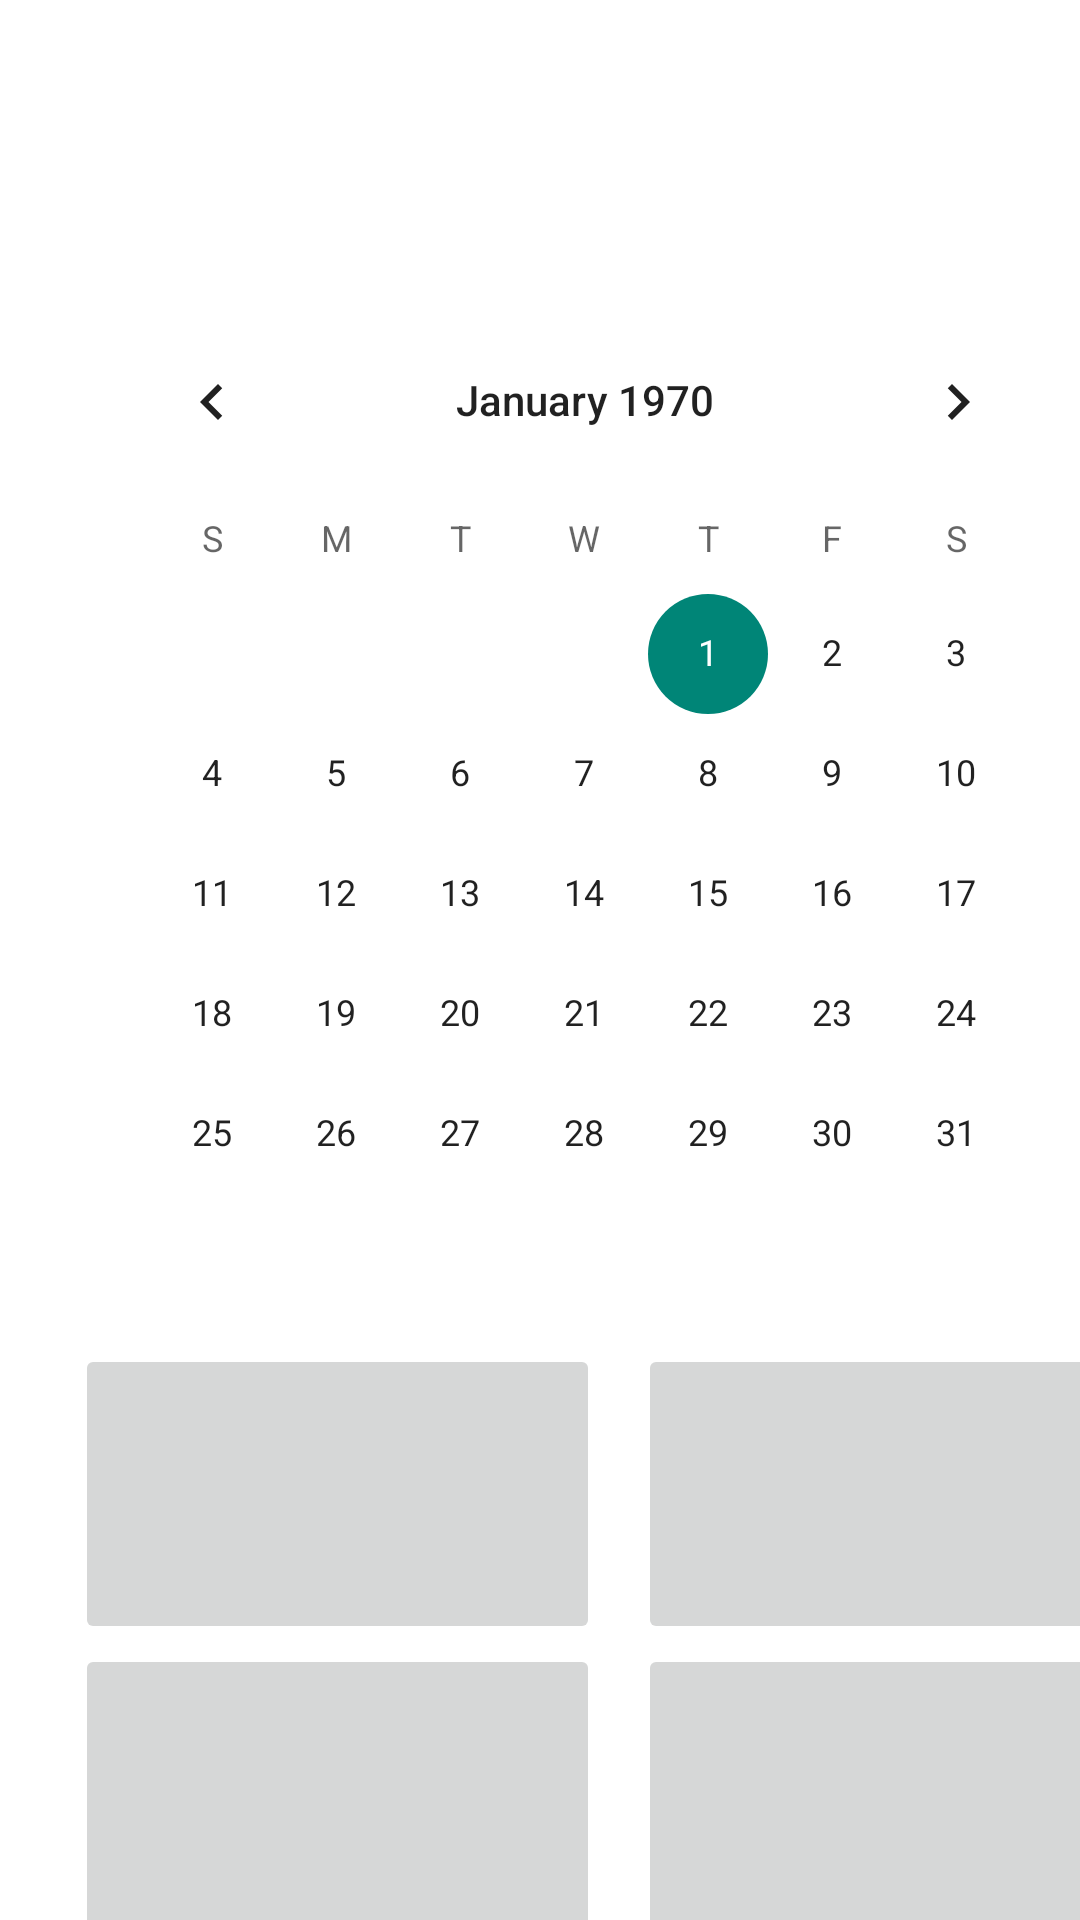

Layout XML and referenced resources for this Android screen:
<!-- AndroidManifest.xml: application theme Theme.MediVoice -->
<!-- res/layout/sample_homepage.xml -->
<?xml version="1.0" encoding="utf-8"?>
<LinearLayout xmlns:android="http://schemas.android.com/apk/res/android"
    xmlns:app="http://schemas.android.com/apk/res-auto"
    xmlns:tools="http://schemas.android.com/tools"
    android:id="@+id/main"
    android:layout_width="match_parent"
    android:layout_height="match_parent"
    android:background="@color/white"
    android:orientation="vertical">

    <FrameLayout
        android:layout_width="match_parent"
        android:layout_height="100dp" />

    <CalendarView
        android:id="@+id/calendarView"
        android:layout_width="wrap_content"
        android:layout_height="wrap_content"
        android:layout_marginLeft="30dp"
        android:layout_marginBottom="10dp"/>

    <LinearLayout
        android:layout_width="wrap_content"
        android:layout_height="wrap_content"
        android:orientation="horizontal">

        <ImageButton
            android:id="@+id/voiceView"
            android:layout_width="175dp"
            android:layout_height="100dp"
            android:layout_marginLeft="25dp" />

        <ImageButton
            android:id="@+id/pScannerView"
            android:layout_width="175dp"
            android:layout_height="100dp"
            android:layout_marginLeft="12.5dp" />
    </LinearLayout>

    <LinearLayout
        android:layout_width="wrap_content"
        android:layout_height="wrap_content"
        android:orientation="horizontal">

        <ImageButton
            android:id="@+id/textView"
            android:layout_width="175dp"
            android:layout_height="100dp"
            android:layout_marginLeft="25dp"
            />

        <ImageButton
            android:layout_width="175dp"
            android:layout_height="100dp"
            android:layout_marginLeft="12.5dp" />
    </LinearLayout>

    <com.google.android.material.floatingactionbutton.FloatingActionButton
        android:id="@+id/fab"
        android:layout_width="wrap_content"
        android:layout_height="wrap_content"
        android:layout_gravity="bottom|end"
        android:layout_marginEnd="20dp"
        android:contentDescription="FAB"
        app:tint="@android:color/white"
        app:backgroundTint="#2196F3" />

</LinearLayout>
<!-- resources referenced by this layout -->
<resources>
  <color name="white">#FFFFFFFF</color>
  <style name="Theme.MediVoice" parent="Base.Theme.MediVoice" />
  <style name="Base.Theme.MediVoice" parent="Theme.AppCompat.Light.NoActionBar">
      
          
      </style>
</resources>
